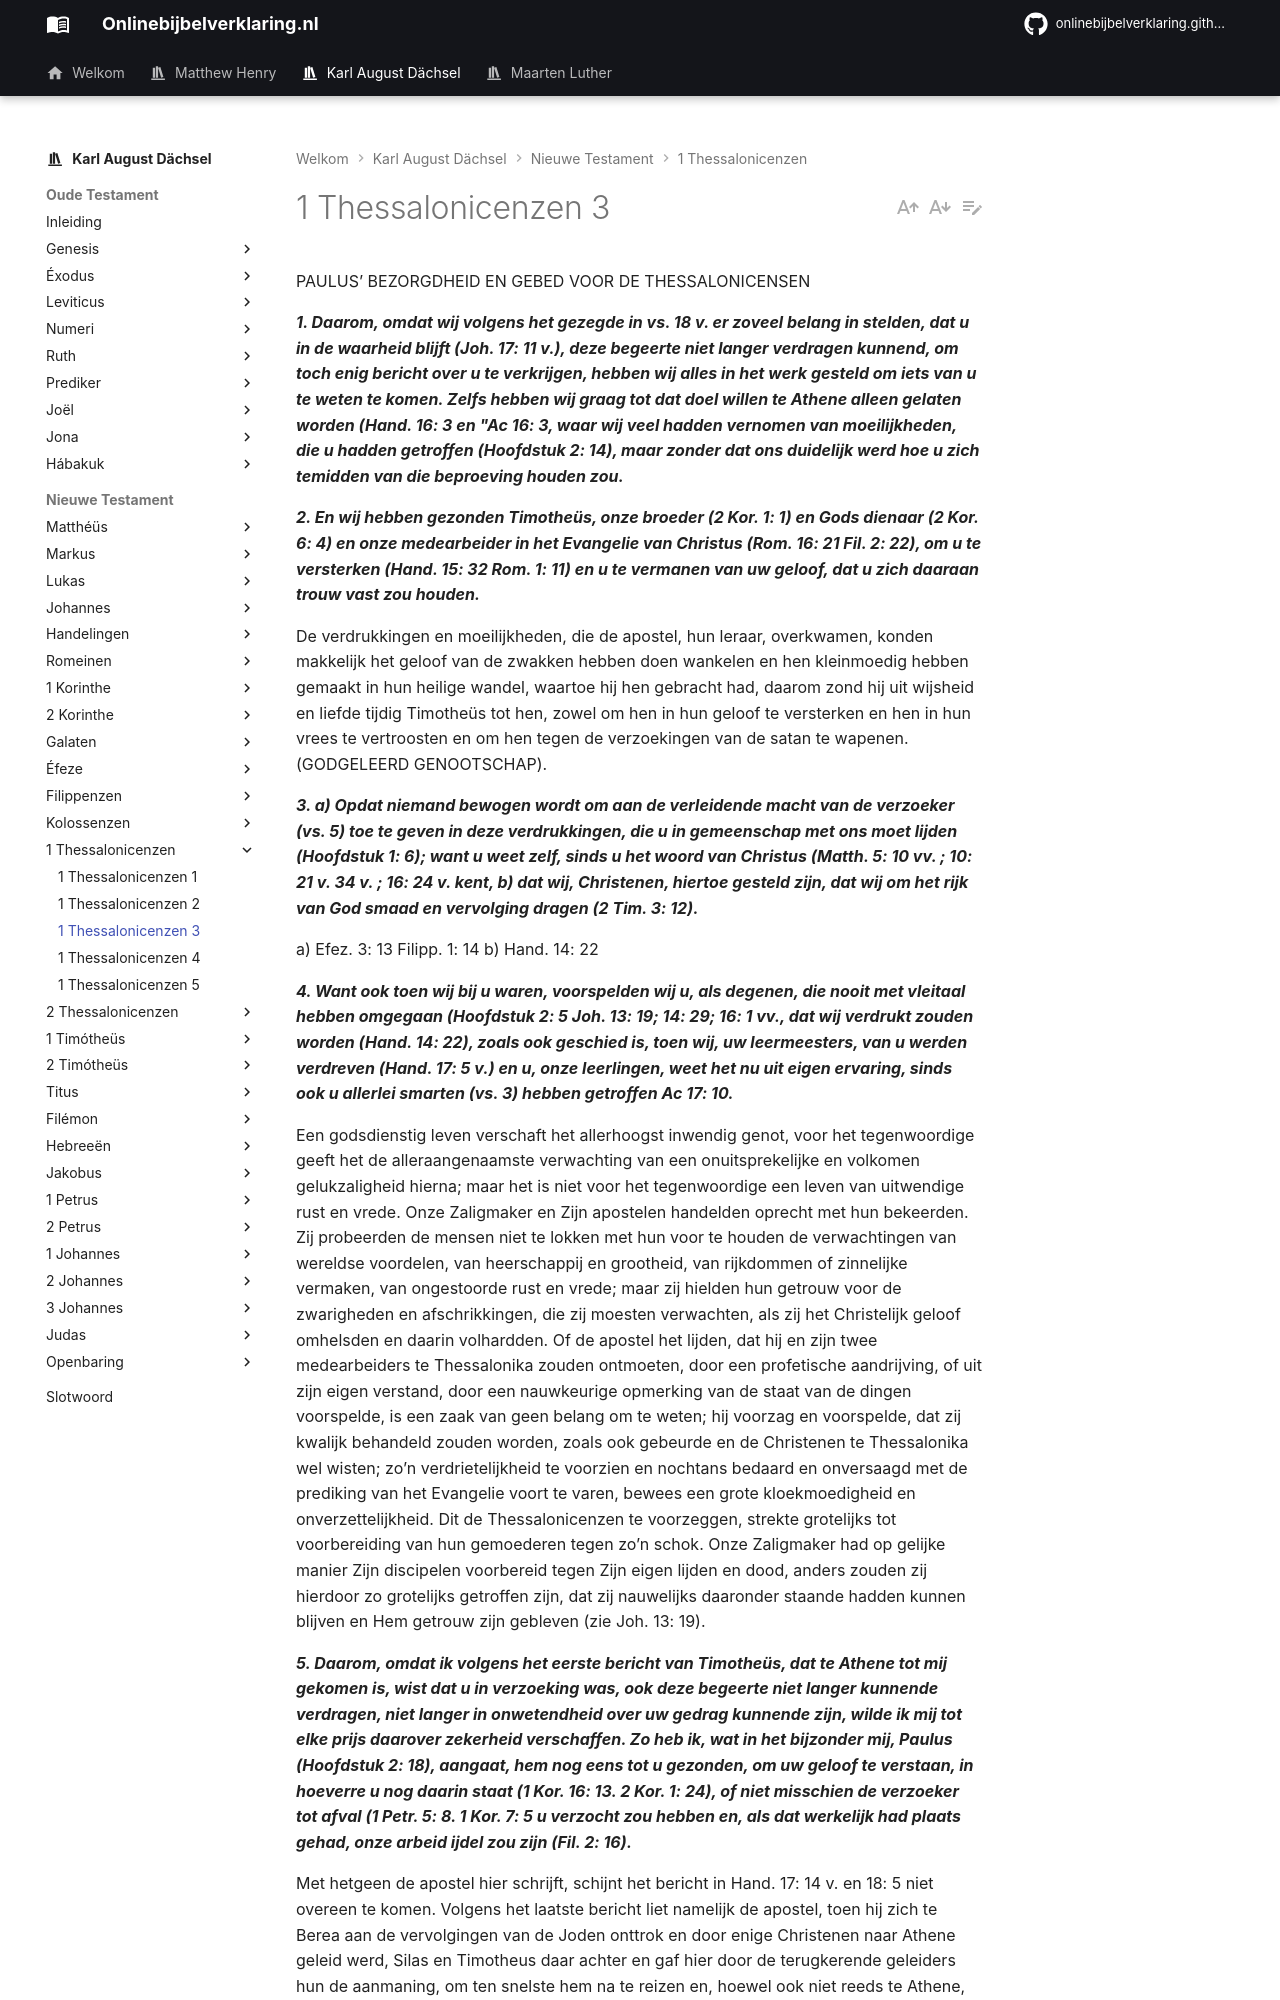

repository: onlinebijbelverklaring/dev-preview · page: karlaugustdachsel/1Thessalonicenzen/1Thessalonicenzen3/index.html · generator: mkdocs

PAULUS’ BEZORGDHEID EN GEBED VOOR DE THESSALONICENSEN

***1. Daarom, omdat wij volgens het gezegde in vs. 18 v. er zoveel belang in stelden, dat u in de waarheid blijft (Joh. 17: 11 v.), deze begeerte niet langer verdragen kunnend, om toch enig bericht over u te verkrijgen, hebben wij alles in het werk gesteld om iets van u te weten te komen. Zelfs hebben wij graag tot dat doel willen te Athene alleen gelaten worden (Hand. 16: 3 en "Ac 16: 3, waar wij veel hadden vernomen van moeilijkheden, die u hadden getroffen (Hoofdstuk 2: 14), maar zonder dat ons duidelijk werd hoe u zich temidden van die beproeving houden zou.***

***2. En wij hebben gezonden Timotheüs, onze broeder (2 Kor. 1: 1) en Gods dienaar (2 Kor. 6: 4) en onze medearbeider in het Evangelie van Christus (Rom. 16: 21 Fil. 2: 22), om u te versterken (Hand. 15: 32 Rom. 1: 11) en u te vermanen van uw geloof, dat u zich daaraan trouw vast zou houden.***

De verdrukkingen en moeilijkheden, die de apostel, hun leraar, overkwamen, konden makkelijk het geloof van de zwakken hebben doen wankelen en hen kleinmoedig hebben gemaakt in hun heilige wandel, waartoe hij hen gebracht had, daarom zond hij uit wijsheid en liefde tijdig Timotheüs tot hen, zowel om hen in hun geloof te versterken en hen in hun vrees te vertroosten en om hen tegen de verzoekingen van de satan te wapenen. (GODGELEERD GENOOTSCHAP).

***3. a) Opdat niemand bewogen wordt om aan de verleidende macht van de verzoeker (vs. 5) toe te geven in deze verdrukkingen, die u in gemeenschap met ons moet lijden (Hoofdstuk 1: 6); want u weet zelf, sinds u het woord van Christus (Matth. 5: 10 vv. ; 10: 21 v. 34 v. ; 16: 24 v. kent, b) dat wij, Christenen, hiertoe gesteld zijn, dat wij om het rijk van God smaad en vervolging dragen (2 Tim. 3: 12).***

a) Efez. 3: 13 Filipp. 1: 14 b) Hand. 14: 22

***4. Want ook toen wij bij u waren, voorspelden wij u, als degenen, die nooit met vleitaal hebben omgegaan (Hoofdstuk 2: 5 Joh. 13: 19; 14: 29; 16: 1 vv., dat wij verdrukt zouden worden (Hand. 14: 22), zoals ook geschied is, toen wij, uw leermeesters, van u werden verdreven (Hand. 17: 5 v.) en u, onze leerlingen, weet het nu uit eigen ervaring, sinds ook u allerlei smarten (vs. 3) hebben getroffen Ac 17: 10.***

Een godsdienstig leven verschaft het allerhoogst inwendig genot, voor het tegenwoordige geeft het de alleraangenaamste verwachting van een onuitsprekelijke en volkomen gelukzaligheid hierna; maar het is niet voor het tegenwoordige een leven van uitwendige rust en vrede. Onze Zaligmaker en Zijn apostelen handelden oprecht met hun bekeerden. Zij probeerden de mensen niet te lokken met hun voor te houden de verwachtingen van wereldse voordelen, van heerschappij en grootheid, van rijkdommen of zinnelijke vermaken, van ongestoorde rust en vrede; maar zij hielden hun getrouw voor de zwarigheden en afschrikkingen, die zij moesten verwachten, als zij het Christelijk geloof omhelsden en daarin volhardden. Of de apostel het lijden, dat hij en zijn twee medearbeiders te Thessalonika zouden ontmoeten, door een profetische aandrijving, of uit zijn eigen verstand, door een nauwkeurige opmerking van de staat van de dingen voorspelde, is een zaak van geen belang om te weten; hij voorzag en voorspelde, dat zij kwalijk behandeld zouden worden, zoals ook gebeurde en de Christenen te Thessalonika wel wisten; zo’n verdrietelijkheid te voorzien en nochtans bedaard en onversaagd met de prediking van het Evangelie voort te varen, bewees een grote kloekmoedigheid en onverzettelijkheid. Dit de Thessalonicenzen te voorzeggen, strekte grotelijks tot voorbereiding van hun gemoederen tegen zo’n schok. Onze Zaligmaker had op gelijke manier Zijn discipelen voorbereid tegen Zijn eigen lijden en dood, anders zouden zij hierdoor zo grotelijks getroffen zijn, dat zij nauwelijks daaronder staande hadden kunnen blijven en Hem getrouw zijn gebleven (zie Joh. 13: 19).

***5. Daarom, omdat ik volgens het eerste bericht van Timotheüs, dat te Athene tot mij gekomen is, wist dat u in verzoeking was, ook deze begeerte niet langer kunnende verdragen, niet langer in onwetendheid over uw gedrag kunnende zijn, wilde ik mij tot elke prijs daarover zekerheid verschaffen. Zo heb ik, wat in het bijzonder mij, Paulus (Hoofdstuk 2: 18), aangaat, hem nog eens tot u gezonden, om uw geloof te verstaan, in hoeverre u nog daarin staat (1 Kor. 16: 13. 2 Kor. 1: 24), of niet misschien de verzoeker tot afval (1 Petr. 5: 8. 1 Kor. 7: 5 u verzocht zou hebben en, als dat werkelijk had plaats gehad, onze arbeid ijdel zou zijn (Fil. 2: 16).***
